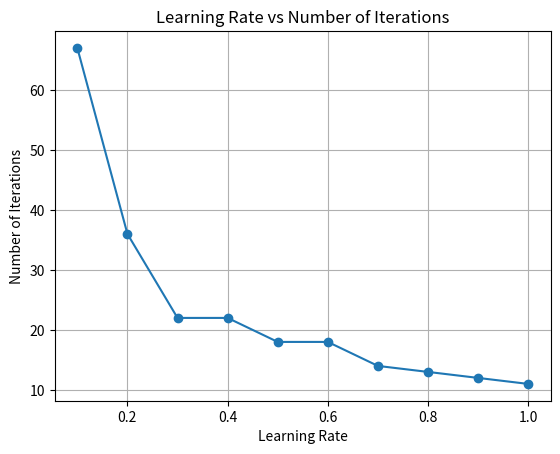

Here is the Python script that generated this plot:
import matplotlib.pyplot as plt
# activation function
def step(z):
    if z >= 0:
        return 1
    else:
        return 0
# summation unit
def summ(p, q, c, u, v):
    return c + u*p + v*q
# calculate error
def calc_err(r, y):
    return r - y
# update weights
def upd(c, u, v, p, q, e, lr):
    c = c + lr*e
    u = u + lr*e*p
    v = v + lr*e*q
    return c, u, v
# calculate SSE
def sse_calc(d, r, c, u, v):
    sse = 0
    for i in range(len(d)):
        p, q = d[i]
        net = summ(p, q, c, u, v)
        y = step(net)
        e = calc_err(r[i], y)
        sse += e**2
    return sse
# train the perceptron
def train(d, r, c, u, v, lr):
    for ep in range(1, 1001):
        for i in range(len(d)):
            p, q = d[i]
            net = summ(p, q, c, u, v)
            y = step(net)
            e = calc_err(r[i], y)
            c, u, v = upd(c, u, v, p, q, e, lr)

        sse = sse_calc(d, r, c, u, v)
        if sse <= 0.002:
            break
    return ep

# set AND gate data
d = [[0, 0], [0, 1], [1, 0], [1, 1]]
r = [0, 0, 0, 1]
c = 10
u = 0.2
v = -0.75
# set learning rates
rates = [0.1, 0.2, 0.3, 0.4, 0.5, 0.6, 0.7, 0.8, 0.9, 1.0]
iters = []
# train for each learning rate
for lr in rates:
    # reset weights for each learning rate
    ep = train(d, r, c, u, v, lr)
    iters.append(ep)
print("learning rate  iterations")
for i in range(len(rates)):
    print(rates[i], "          ", iters[i])
plt.plot(rates, iters, marker='o')
plt.xlabel("Learning Rate")
plt.ylabel("Number of Iterations")
plt.title("Learning Rate vs Number of Iterations")
plt.grid()
plt.show()
